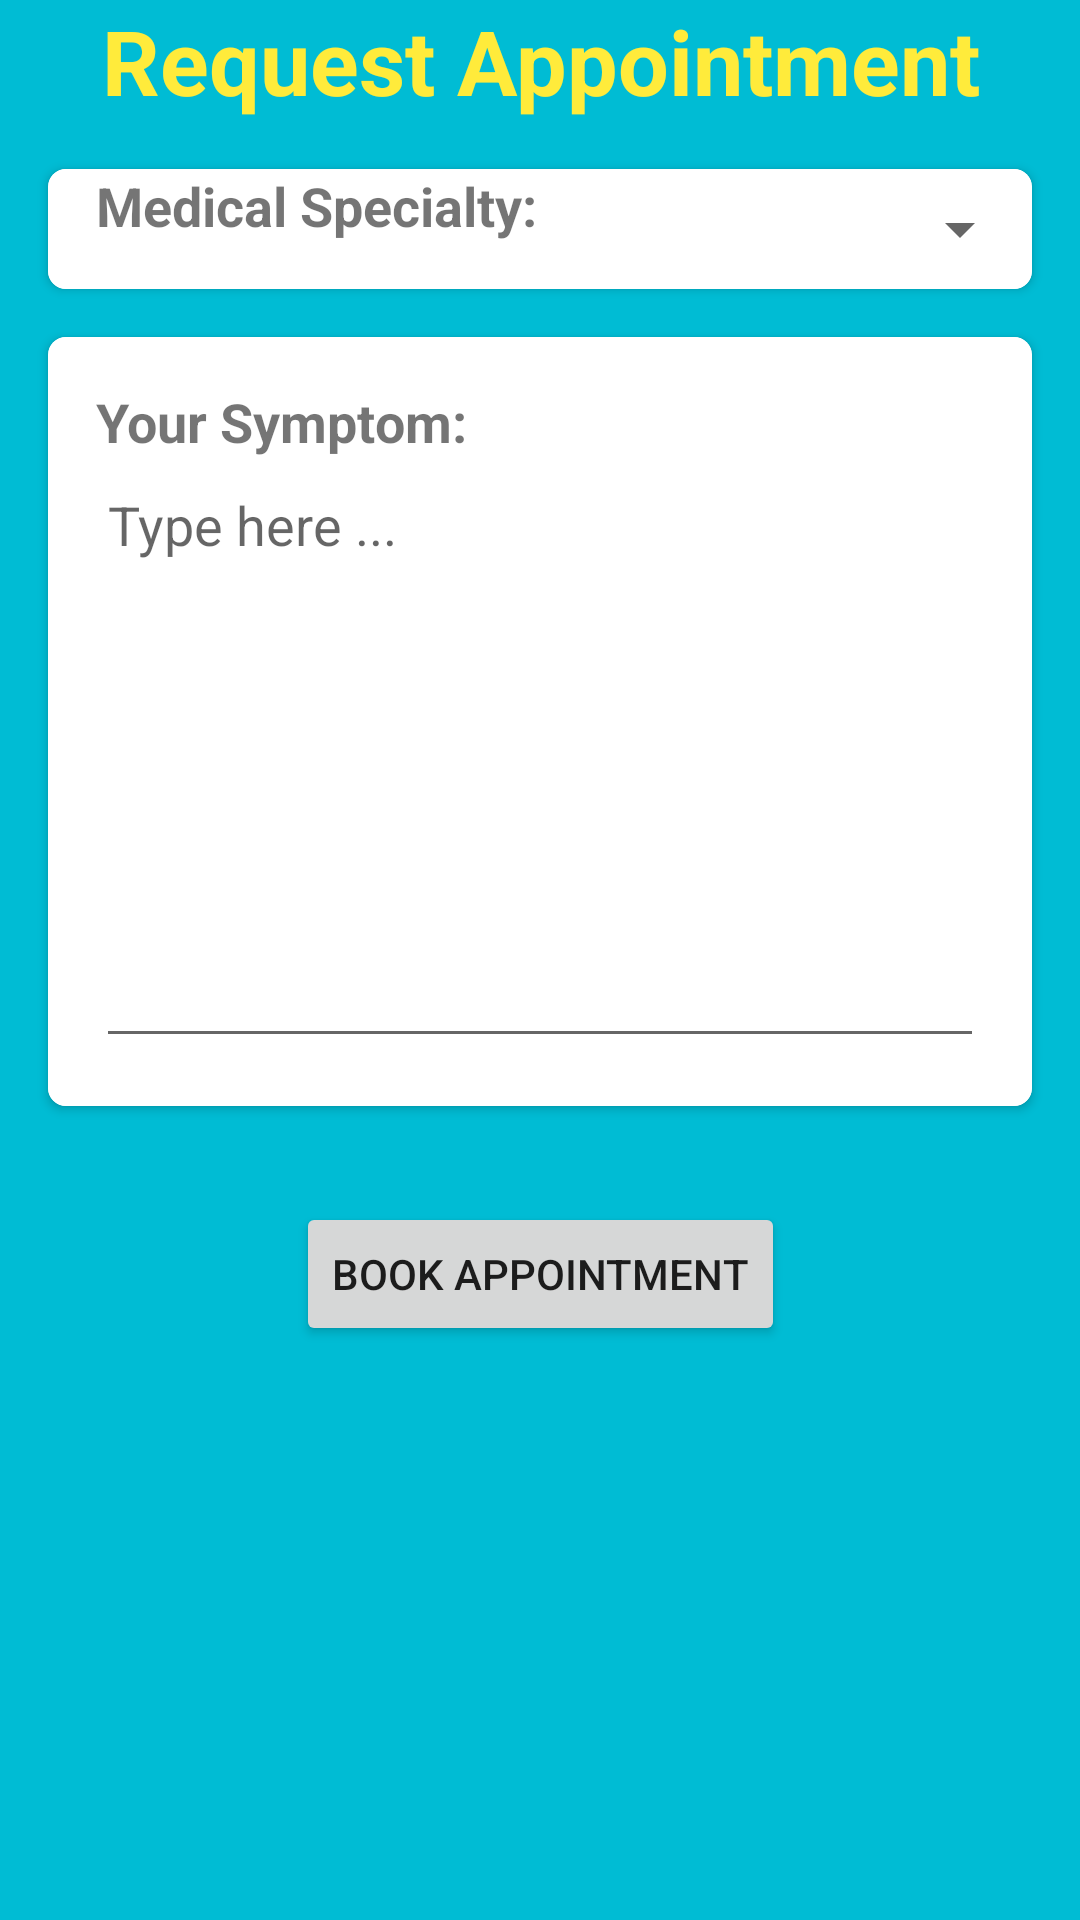

The Android layout XML behind this screen, and the referenced resources:
<!-- AndroidManifest.xml: application theme AppTheme.SecureCareMobileApp.NoActionBar -->
<!-- res/layout/activity_request_appointment.xml -->
<?xml version="1.0" encoding="utf-8"?>
<androidx.constraintlayout.widget.ConstraintLayout xmlns:android="http://schemas.android.com/apk/res/android"
    android:layout_width="match_parent"
    android:layout_height="match_parent"
    android:background="#00BCD4"
    xmlns:app="http://schemas.android.com/apk/res-auto">

    <TextView
        app:layout_constraintTop_toTopOf="parent"
        android:gravity="center"
        android:id="@+id/screen_title"
        android:layout_width="match_parent"
        android:layout_height="wrap_content"
        android:text="Request Appointment"
        android:textStyle="bold"
        android:textSize="@dimen/heading_text_size"
        android:textColor="#FFEB3B"
        android:layout_gravity="center_horizontal"
        />
    <androidx.cardview.widget.CardView
        app:layout_constraintTop_toBottomOf="@id/screen_title"
        android:id="@+id/medical_specialty_container"
        app:cardCornerRadius="6dp"
        android:layout_marginLeft="16dp"
        android:layout_marginRight="16dp"
        android:layout_width="match_parent"
        android:layout_marginTop="16dp"
        android:layout_height="40dp">

        <LinearLayout
            android:background="@color/white"
            android:layout_width="match_parent"
            android:paddingLeft="16dp"
            android:layout_height="match_parent">
            <TextView
                android:id="@+id/title_medical_specialty"
                android:textSize="@dimen/title_text_size"
                android:text="Medical Specialty:"
                android:layout_width="150dp"
                android:textStyle="bold"
                android:layout_height="@dimen/text_height"/>

            <Spinner
                android:id="@+id/spinner_medical_specialty"
                android:textSize="@dimen/title_text_size"
                app:layout_constraintTop_toTopOf="parent"
                android:layout_width="match_parent"
                android:layout_height="@dimen/text_height"/>
        </LinearLayout>
    </androidx.cardview.widget.CardView>
    <androidx.cardview.widget.CardView
        app:layout_constraintTop_toBottomOf="@id/medical_specialty_container"
        android:id="@+id/symptoms_container"
        app:cardCornerRadius="6dp"
        android:layout_marginLeft="16dp"
        android:layout_marginRight="16dp"
        android:layout_width="match_parent"
        android:layout_marginTop="16dp"
        android:layout_height="wrap_content">

        <LinearLayout
            android:background="@color/white"
            android:layout_width="match_parent"
            android:orientation="vertical"
            android:padding="16dp"
            android:layout_height="match_parent">
            <TextView
                android:id="@+id/title_symtomps"
                android:textStyle="bold"
                android:textSize="@dimen/title_text_size"
                android:text="Your Symptom:"
                android:layout_width="150dp"
                android:layout_height="wrap_content"/>

            <RadioGroup
                android:layout_width="match_parent"
                android:layout_height="wrap_content">

                <EditText
                    android:hint="Type here ..."
                    android:id="@+id/symptom_edittext"
                    android:layout_width="match_parent"
                    android:layout_height="200dp"
                    android:inputType="text|textMultiLine"
                    android:gravity="top"/>
            </RadioGroup>
        </LinearLayout>
    </androidx.cardview.widget.CardView>

    <Button
        android:id="@+id/book_appointment_button"
        android:layout_width="wrap_content"
        android:layout_height="wrap_content"
        android:layout_marginTop="32dp"
        android:text="Book Appointment"
        app:layout_constraintTop_toBottomOf="@id/symptoms_container"
        app:layout_constraintEnd_toEndOf="parent"
        app:layout_constraintStart_toStartOf="parent"
        />

</androidx.constraintlayout.widget.ConstraintLayout>
<!-- resources referenced by this layout -->
<resources>
  <color name="white">#FFFFFFFF</color>
  <dimen name="heading_text_size">30dp</dimen>
  <dimen name="text_height">40dp</dimen>
  <dimen name="title_text_size">18dp</dimen>
  <style name="AppTheme.SecureCareMobileApp.NoActionBar">
      <item name="windowActionBar">false</item>
      <item name="windowNoTitle">true</item>
  </style>
</resources>
